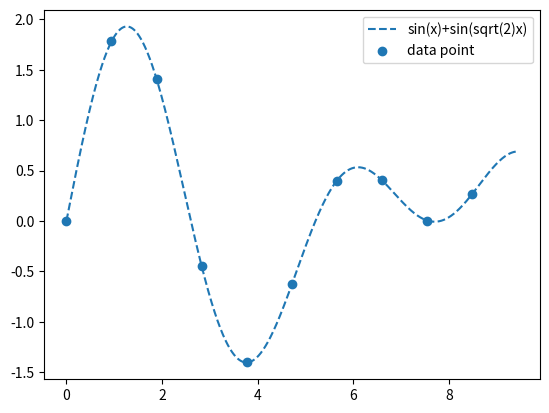

The matplotlib source for this figure:
import numpy as np
import matplotlib.pyplot as plt

t = np.linspace(0, np.pi*3, 10000)
y = np.sin(t) + np.sin(np.sqrt(2)*t)

plt.plot(t, y, "--", label="sin(x)+sin(sqrt(2)x)")
plt.scatter(t[::1000], y[::1000], marker="o", label="data point")
plt.legend()
plt.show()

print("\n")
for i in range(10):
    print(f"{t[1000*i]:.2f}", end=",")
